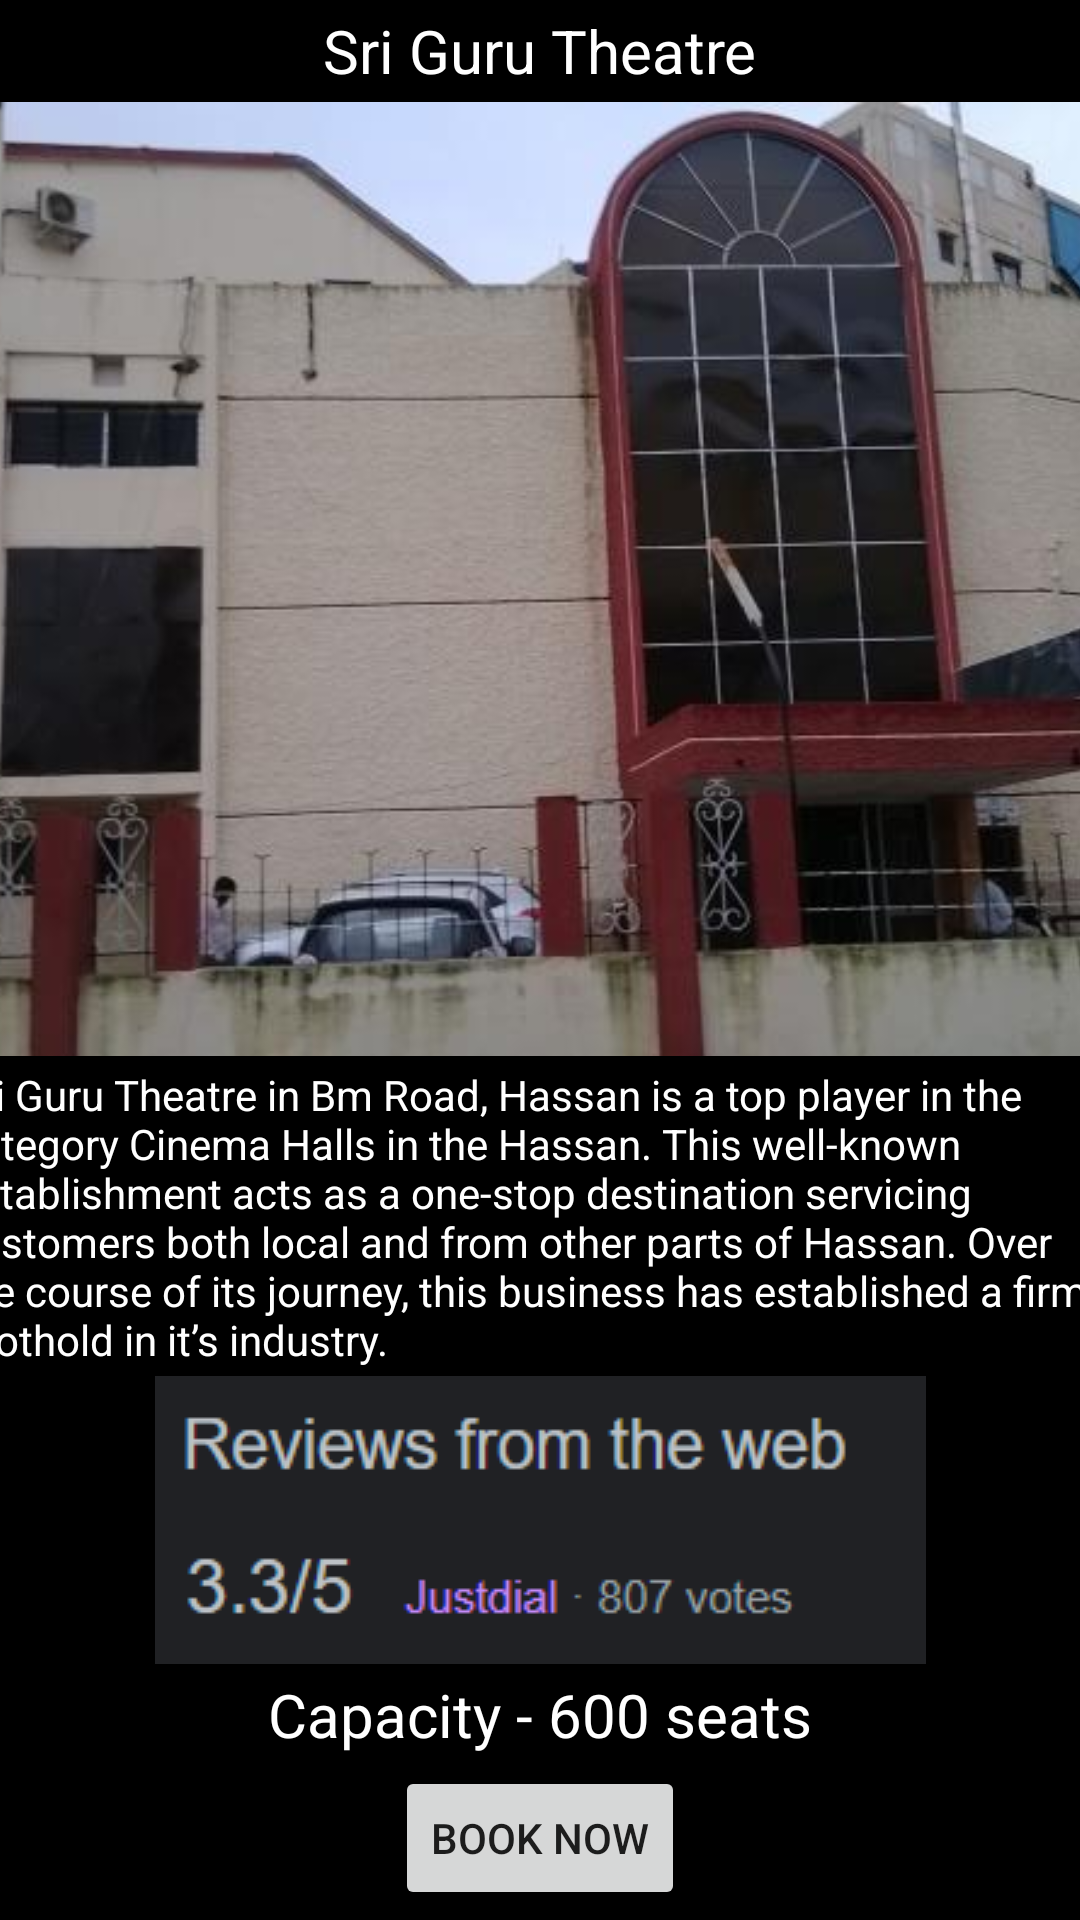

Layout XML and referenced resources for this Android screen:
<!-- AndroidManifest.xml: application theme Theme.MyApplicationsdgsgs -->
<!-- res/layout/activity_sriguru.xml -->
<?xml version="1.0" encoding="utf-8"?>
<androidx.constraintlayout.widget.ConstraintLayout xmlns:android="http://schemas.android.com/apk/res/android"
    xmlns:app="http://schemas.android.com/apk/res-auto"
    xmlns:tools="http://schemas.android.com/tools"
    android:layout_width="match_parent"
    android:layout_height="match_parent"
    android:background="@color/black"
    tools:context=".sriguru">

    <ImageView
        android:id="@+id/imageView5"
        android:layout_width="402dp"
        android:layout_height="318dp"
        android:scaleType="centerCrop"
        app:layout_constraintBottom_toTopOf="@+id/textView13"
        app:layout_constraintEnd_toEndOf="parent"
        app:layout_constraintHorizontal_bias="0.5"
        app:layout_constraintStart_toStartOf="parent"
        app:layout_constraintTop_toBottomOf="@+id/textView12"
        app:srcCompat="@drawable/_4_big" />

    <TextView
        android:id="@+id/textView12"
        android:layout_width="wrap_content"
        android:layout_height="wrap_content"
        android:text="Sri Guru Theatre"
        android:textColor="#FFFFFF"
        android:textSize="20sp"
        app:layout_constraintBottom_toTopOf="@+id/imageView5"
        app:layout_constraintEnd_toEndOf="parent"
        app:layout_constraintHorizontal_bias="0.5"
        app:layout_constraintStart_toStartOf="parent"
        app:layout_constraintTop_toTopOf="parent" />

    <TextView
        android:id="@+id/textView13"
        android:layout_width="390dp"
        android:layout_height="100dp"
        android:text="Sri Guru Theatre in Bm Road, Hassan is a top player in the category Cinema Halls in the Hassan. This well-known establishment acts as a one-stop destination servicing customers both local and from other parts of Hassan. Over the course of its journey, this business has established a firm foothold in it’s industry."
        android:textColor="#FFFFFF"
        app:layout_constraintBottom_toTopOf="@+id/imageView6"
        app:layout_constraintEnd_toEndOf="parent"
        app:layout_constraintHorizontal_bias="0.5"
        app:layout_constraintStart_toStartOf="parent"
        app:layout_constraintTop_toBottomOf="@+id/imageView5" />

    <ImageView
        android:id="@+id/imageView6"
        android:layout_width="wrap_content"
        android:layout_height="wrap_content"
        app:layout_constraintBottom_toTopOf="@+id/textView14"
        app:layout_constraintEnd_toEndOf="parent"
        app:layout_constraintHorizontal_bias="0.5"
        app:layout_constraintStart_toStartOf="parent"
        app:layout_constraintTop_toBottomOf="@+id/textView13"
        app:srcCompat="@drawable/screenshot_2022_06_10_221504" />

    <TextView
        android:id="@+id/textView14"
        android:layout_width="wrap_content"
        android:layout_height="wrap_content"
        android:text="Capacity - 600 seats"
        android:textColor="#FFFFFF"
        android:textSize="20sp"
        app:layout_constraintBottom_toTopOf="@+id/button6"
        app:layout_constraintEnd_toEndOf="parent"
        app:layout_constraintHorizontal_bias="0.5"
        app:layout_constraintStart_toStartOf="parent"
        app:layout_constraintTop_toBottomOf="@+id/imageView6" />

    <Button
        android:id="@+id/button6"
        android:layout_width="wrap_content"
        android:layout_height="wrap_content"
        android:text="Book Now"
        app:layout_constraintBottom_toBottomOf="parent"
        app:layout_constraintEnd_toEndOf="parent"
        app:layout_constraintHorizontal_bias="0.5"
        app:layout_constraintStart_toStartOf="parent"
        app:layout_constraintTop_toBottomOf="@+id/textView14" />
</androidx.constraintlayout.widget.ConstraintLayout>
<!-- resources referenced by this layout -->
<resources>
  <!-- drawable _4_big: jpg bitmap (drawable, 36164 bytes) -->
  <!-- drawable screenshot_2022_06_10_221504: png bitmap (drawable, 7568 bytes) -->
  <style name="Theme.MyApplicationsdgsgs" parent="Theme.MaterialComponents.DayNight.DarkActionBar">
          
          <item name="colorPrimary">@color/purple_500</item>
          <item name="colorPrimaryVariant">@color/purple_700</item>
          <item name="colorOnPrimary">@color/white</item>
          
          <item name="colorSecondary">@color/teal_200</item>
          <item name="colorSecondaryVariant">@color/teal_700</item>
          <item name="colorOnSecondary">@color/black</item>
          
          <item name="android:statusBarColor" tools:targetApi="l">?attr/colorPrimaryVariant</item>
          
      </style>
  <!-- not gathered from this repository: default colours our renderer supplied (Android Studio template values) -->
  <color name="purple_500">#FF6200EE</color>
  <color name="purple_700">#FF3700B3</color>
  <color name="teal_200">#FF03DAC5</color>
  <color name="teal_700">#FF018786</color>
  <color name="black">#FF000000</color>
  <color name="white">#FFFFFFFF</color>
</resources>
